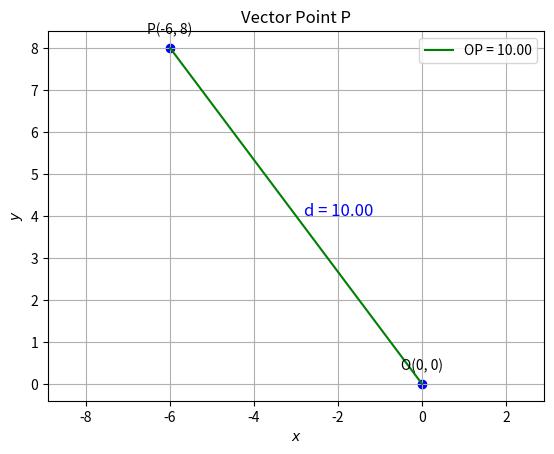

Source code (Python): (Note: this script raises an exception after producing the figure.)
import numpy as np
import matplotlib.pyplot as plt
import os

O = np.array([0, 0])
P = np.array([-6, 8])

d = np.linalg.norm(P)

plt.plot([O[0], P[0]], [O[1], P[1]], 'g-', label=f'OP = {d:.2f}')
plt.text(P[0]/2 + 0.2, P[1]/2, f'd = {d:.2f}', color='blue', fontsize=12)

plot_coords = np.array([O, P]).T
plt.scatter(plot_coords[0, :], plot_coords[1, :], color='blue')

vert_labels = [
    f'O({O[0]}, {O[1]})',
    f'P({P[0]}, {P[1]})'
]

for i, txt in enumerate(vert_labels):
    plt.annotate(txt, (plot_coords[0, i], plot_coords[1, i]),
                 textcoords="offset points", xytext=(0, 10), ha='center')

plt.xlabel('$x$')
plt.ylabel('$y$')
plt.title("Vector Point P")
plt.legend(loc='best')
plt.grid()
plt.axis('equal')

plt.savefig("../figs/fig.png")
plt.show()
